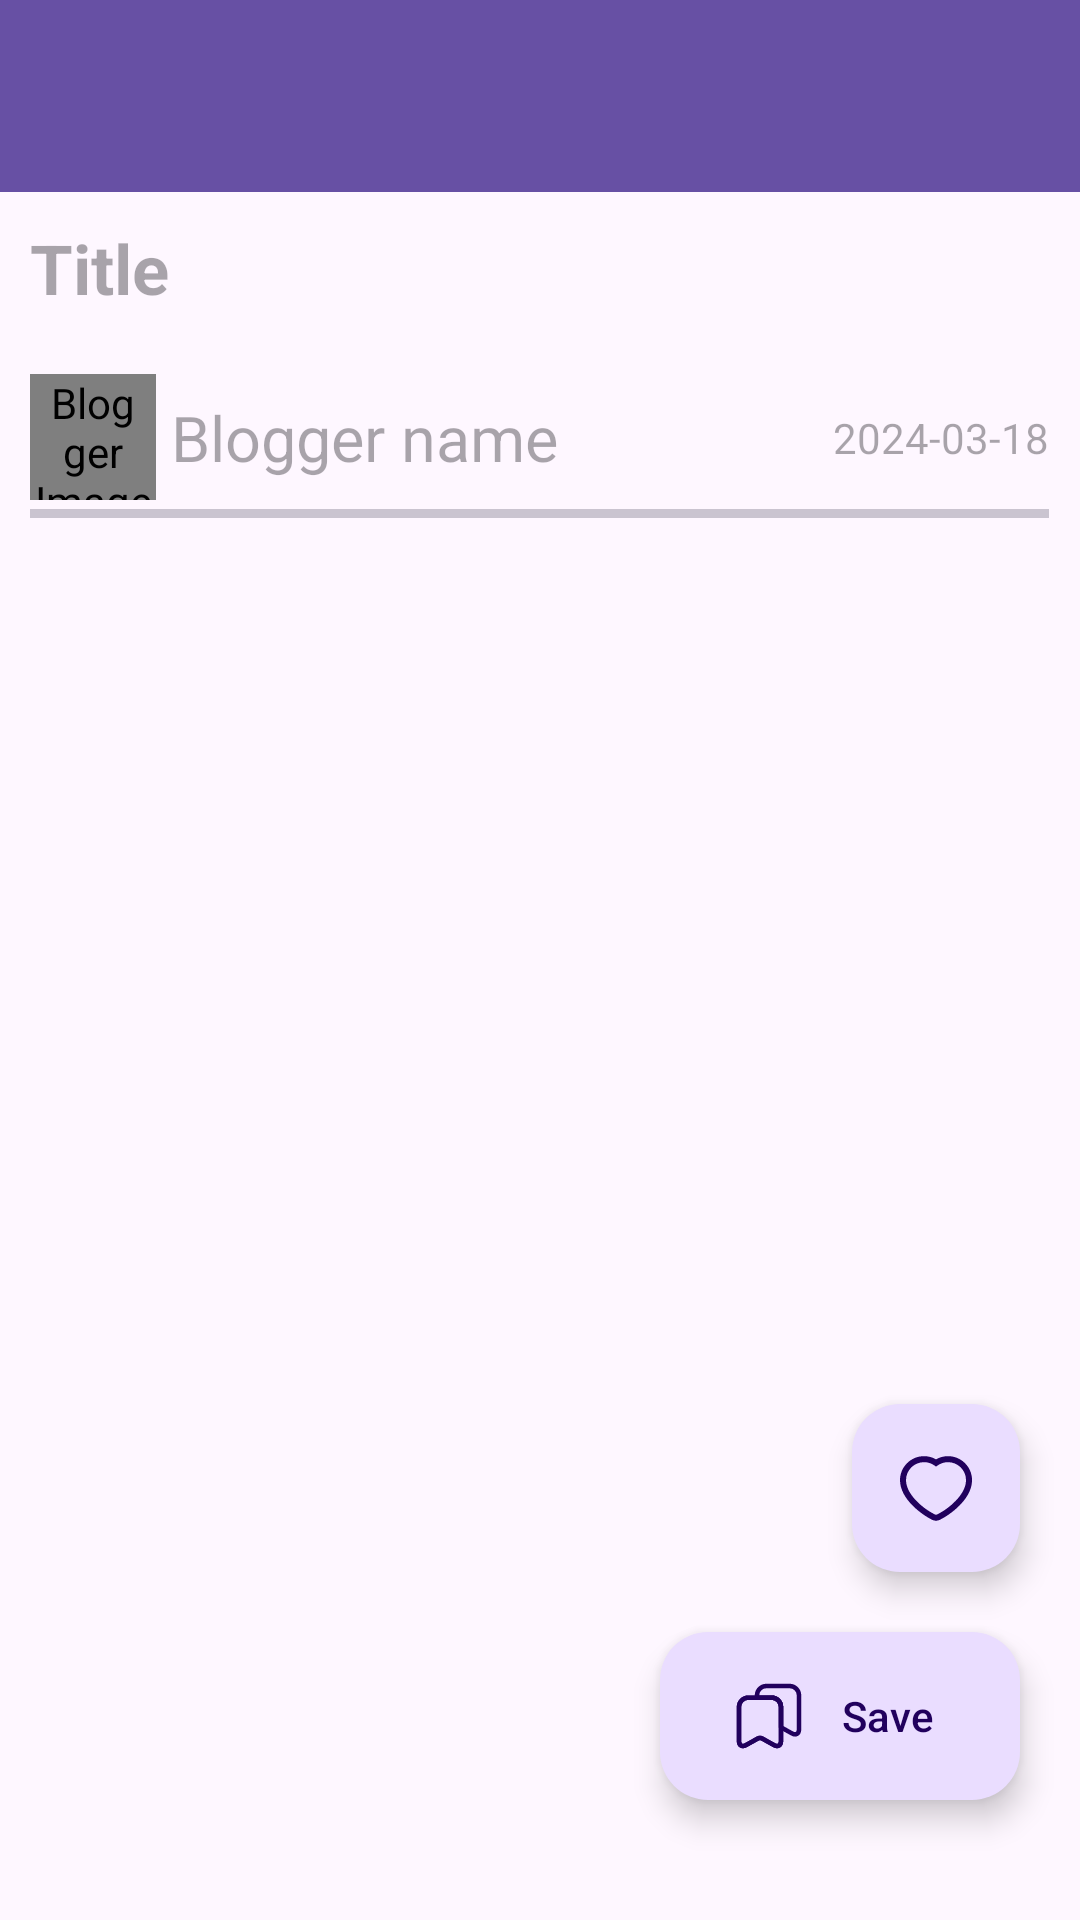

Here is an Android app screen rendered from its layout file. Give the layout XML and the strings, colors and styles it references.
<!-- AndroidManifest.xml: application theme Theme.BlogApp -->
<!-- res/layout/activity_read_more.xml -->
<?xml version="1.0" encoding="utf-8"?>
<androidx.constraintlayout.widget.ConstraintLayout xmlns:android="http://schemas.android.com/apk/res/android"
    xmlns:app="http://schemas.android.com/apk/res-auto"
    xmlns:tools="http://schemas.android.com/tools"
    android:layout_width="match_parent"
    android:layout_height="match_parent"
    android:fitsSystemWindows="true"
    tools:context=".Activity.ReadMoreActivity">
    <include
        android:id="@+id/readMoreToolbarLayout"
        layout="@layout/general_app_bar_layout"
        android:layout_height="wrap_content"
        android:layout_width="match_parent"
        app:layout_constraintStart_toStartOf="parent"
        app:layout_constraintTop_toTopOf="parent"
        app:layout_constraintEnd_toEndOf="parent"
        />








    <com.google.android.material.textview.MaterialTextView
        android:id="@+id/blogTitleText"
        android:layout_width="wrap_content"
        android:layout_height="wrap_content"
        android:hint="Title"
        android:textStyle="bold"
        android:textColor="@color/blue"
        android:textSize="23sp"
        android:layout_marginBottom="5dp"
        android:padding="10dp"
        app:layout_constraintStart_toStartOf="parent"
        app:layout_constraintTop_toBottomOf="@id/readMoreToolbarLayout"/>

    <de.hdodenhof.circleimageview.CircleImageView
        android:id="@+id/bloggerImage"
        android:layout_width="42dp"
        android:layout_height="42dp"
        android:src="@drawable/user"
        app:layout_constraintStart_toStartOf="parent"
        app:layout_constraintTop_toBottomOf="@id/blogTitleText"
        android:layout_marginTop="10dp"
        android:layout_marginStart="10dp"
        android:contentDescription="Blogger Image"
        app:civ_border_width="3dp"
        app:civ_border_color="@color/border_color"
        app:civ_border_overlay="true"
        />
    <com.google.android.material.textview.MaterialTextView
        android:id="@+id/bloggerName"
        android:layout_width="wrap_content"
        android:layout_height="wrap_content"
        android:hint="@string/bloggerName"
        android:textSize="21sp"
        app:layout_constraintTop_toTopOf="@id/bloggerImage"
        app:layout_constraintBottom_toBottomOf="@id/bloggerImage"
        app:layout_constraintStart_toEndOf="@id/bloggerImage"
        android:layout_marginStart="5dp"/>

    <com.google.android.material.textview.MaterialTextView
        android:id="@+id/dateText"
        android:layout_width="wrap_content"
        android:layout_height="wrap_content"
        android:hint="2024-03-18"
        app:layout_constraintBottom_toBottomOf="@id/bloggerName"
        app:layout_constraintEnd_toEndOf="parent"
        app:layout_constraintHorizontal_bias="0.90"
        app:layout_constraintStart_toEndOf="@id/bloggerName"
        app:layout_constraintTop_toTopOf="@+id/bloggerName" />
    <com.google.android.material.divider.MaterialDivider
        android:id="@+id/divider"
        android:layout_width="0dp"
        android:layout_height="3dp"
        android:orientation="horizontal"
        app:layout_constraintStart_toStartOf="@+id/bloggerImage"
        app:layout_constraintEnd_toEndOf="@id/dateText"
        app:layout_constraintTop_toBottomOf="@id/bloggerImage"
        android:layout_marginTop="3dp"
        />


        <ScrollView
            android:layout_width="match_parent"
            android:layout_height="0dp"
            android:layout_marginTop="10dp"
            app:layout_constraintBottom_toBottomOf="parent"
            app:layout_constraintEnd_toEndOf="@id/divider"
            app:layout_constraintStart_toStartOf="@+id/divider"
            app:layout_constraintTop_toBottomOf="@+id/divider"
            app:layout_constraintVertical_bias="0">

            <com.google.android.material.textview.MaterialTextView
                android:id="@+id/blogDesc"
                android:layout_width="match_parent"
                android:layout_height="match_parent"
                android:fitsSystemWindows="true"
                android:lineBreakStyle="normal"
                android:padding="5dp"
                android:paddingStart="12dp"
                android:textSize="18sp" />
    </ScrollView>

    <com.google.android.material.floatingactionbutton.FloatingActionButton
        android:id="@+id/likeBtn"
        android:layout_width="wrap_content"
        android:layout_height="wrap_content"
        android:src="@drawable/like"
        app:layout_constraintBottom_toTopOf="@+id/saveBtn"
        app:layout_constraintEnd_toEndOf="@id/saveBtn"
        android:layout_marginBottom="20dp"
        />
    <com.google.android.material.floatingactionbutton.ExtendedFloatingActionButton
        android:id="@+id/saveBtn"
        android:layout_width="wrap_content"
        android:layout_height="wrap_content"
        app:layout_constraintEnd_toEndOf="parent"
        app:layout_constraintBottom_toBottomOf="parent"
        android:layout_marginEnd="20dp"
        android:layout_marginBottom="40dp"
        android:text="Save"
        app:iconGravity="textStart"
        app:icon="@drawable/save"
        app:iconTintMode="src_in"/>
</androidx.constraintlayout.widget.ConstraintLayout>
<!-- res/layout/general_app_bar_layout.xml (included above) -->
<?xml version="1.0" encoding="utf-8"?>
<com.google.android.material.appbar.AppBarLayout xmlns:android="http://schemas.android.com/apk/res/android"
    android:layout_width="match_parent"
    android:layout_height="wrap_content"
    xmlns:app="http://schemas.android.com/apk/res-auto"
    android:elevation="6dp"
    android:background="@color/toolbar_color"
    >
    <com.google.android.material.appbar.MaterialToolbar
        android:id="@+id/generalToolbar"
        android:layout_width="match_parent"
        app:titleTextColor="@color/white"
        android:theme="@style/MyThemeOverlay_Toolbar"
        android:layout_height="wrap_content"/>

</com.google.android.material.appbar.AppBarLayout>
<!-- resources referenced by this layout -->
<resources>
  <color name="blue">#17c0eb</color>
  <color name="border_color">#2c3e50</color>
  <color name="toolbar_color">#6750A4</color>
  <color name="white">#FFFFFFFF</color>
  <!-- drawable like (drawable) -->
  <vector xmlns:android="http://schemas.android.com/apk/res/android"
      android:width="800dp"
      android:height="800dp"
      android:viewportWidth="1025"
      android:viewportHeight="1025">
    <path
        android:pathData="M512.8,977.9c-26.1,0 -50.1,-7.3 -71.5,-21.7C323.5,897.5 0,675.8 0,401 0,212.5 153.4,59.1 341.9,59.1c60.5,0 119,15.8 170.9,45.9 51.9,-30.1 110.5,-45.9 170.9,-45.9 188.5,0 341.9,153.4 341.9,341.9 0,274.8 -323.5,496.6 -441.3,555.2 -21.4,14.4 -45.4,21.7 -71.5,21.7zM341.9,144.6c-141.4,0 -256.4,115 -256.4,256.4 0,117.2 80.6,225.2 148.2,295.1 86.1,89 187.5,155.2 248.1,184.8l6.1,3.7c15.1,10.8 34.6,10.8 49.7,0l6.1,-3.7C604.4,851.2 705.8,785.1 791.8,696.1c67.6,-69.9 148.2,-177.8 148.2,-295.1 0,-141.4 -115,-256.4 -256.4,-256.4 -52.6,0 -103.2,16 -146.5,46.1L512.8,207.8l-24.5,-17.1c-43.2,-30.2 -93.9,-46.1 -146.4,-46.1z"
        android:fillColor="#000000"/>
  </vector>
  <!-- drawable save (drawable) -->
  <vector xmlns:android="http://schemas.android.com/apk/res/android"
      android:width="800dp"
      android:height="800dp"
      android:viewportWidth="24"
      android:viewportHeight="24">
    <path
        android:pathData="M12.89,5.88H5.11C3.4,5.88 2,7.28 2,8.99V20.35C2,21.8 3.04,22.42 4.31,21.71L8.24,19.52C8.66,19.29 9.34,19.29 9.75,19.52L13.68,21.71C14.95,22.42 15.99,21.8 15.99,20.35V8.99C16,7.28 14.6,5.88 12.89,5.88Z"
        android:strokeLineJoin="round"
        android:strokeWidth="1.5"
        android:fillColor="#00000000"
        android:strokeColor="#292D32"
        android:strokeLineCap="round"/>
    <path
        android:pathData="M16,8.99V20.35C16,21.8 14.96,22.41 13.69,21.71L9.76,19.52C9.34,19.29 8.66,19.29 8.24,19.52L4.31,21.71C3.04,22.41 2,21.8 2,20.35V8.99C2,7.28 3.4,5.88 5.11,5.88H12.89C14.6,5.88 16,7.28 16,8.99Z"
        android:strokeLineJoin="round"
        android:strokeWidth="1.5"
        android:fillColor="#00000000"
        android:strokeColor="@color/red"
        android:strokeLineCap="round"/>
    <path
        android:pathData="M22,5.11V16.47C22,17.92 20.96,18.53 19.69,17.83L16,15.77V8.99C16,7.28 14.6,5.88 12.89,5.88H8V5.11C8,3.4 9.4,2 11.11,2H18.89C20.6,2 22,3.4 22,5.11Z"
        android:strokeLineJoin="round"
        android:strokeWidth="1.5"
        android:fillColor="#00000000"
        android:strokeColor="@color/red"
        android:strokeLineCap="round"/>
  </vector>
  <!-- drawable user: vector/xml drawable (drawable, 31134 chars, omitted) -->
  <string name="bloggerName">Blogger name </string>
  <style name="MyThemeOverlay_Toolbar" parent="ThemeOverlay.MaterialComponents.Toolbar.Primary">
          
          <item name="colorOnPrimary">#FFFFFF</item>
      </style>
  <style name="Theme.BlogApp" parent="Base.Theme.BlogApp" />
  <color name="red">#eb2f06</color>
  <style name="Base.Theme.BlogApp" parent="Theme.Material3.DayNight.NoActionBar">
          
          
      </style>
</resources>
